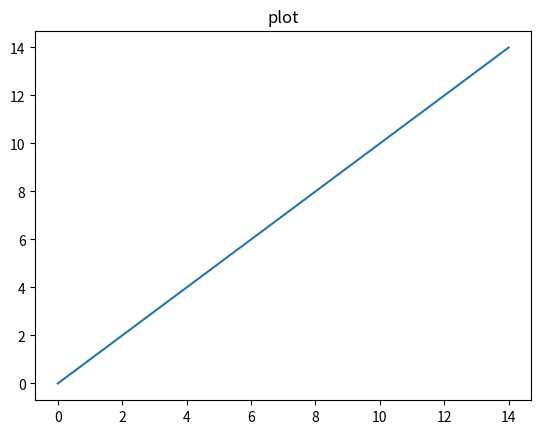
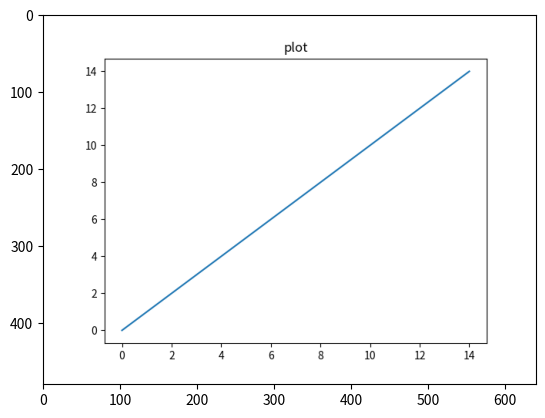

Python code for these plots, in order:
import os

import numpy as np
from matplotlib import pyplot as plt


def plot_loss(loss_list, title=None, save_path=None, show=True):
    if len(loss_list) == 0:
        return
    fig = plt.figure()
    ax = fig.add_subplot()
    ax.plot(np.arange(len(loss_list)) + 1, loss_list)
    if title is None:
        title = 'plot'
    ax.set_title(title)
    fig.canvas.draw()
    fig_array = np.array(fig.canvas.renderer.buffer_rgba())
    if save_path is not None:
        plt.savefig(save_path)
    if show:
        plt.show()
    return fig_array, fig


def plot_signal(signal, title=None, save_path=None, show=True):
    if len(signal) == 0:
        return
    fig = plt.figure()
    ax = fig.add_subplot()
    ax.plot(np.arange(len(signal)), signal)
    if title is None:
        title = 'plot'
    ax.set_title(title)
    fig.canvas.draw()
    fig_array = np.array(fig.canvas.renderer.buffer_rgba())
    if save_path is not None:
        os.makedirs(os.path.dirname(save_path), exist_ok=True)
        plt.savefig(save_path)
    if show:
        plt.show()
    return fig_array, fig


if __name__ == '__main__':
    signal = np.arange(15)
    fig_array, fig = plot_signal(signal, show=True)
    print(fig_array)
    plt.imshow(fig_array)
    plt.show()
